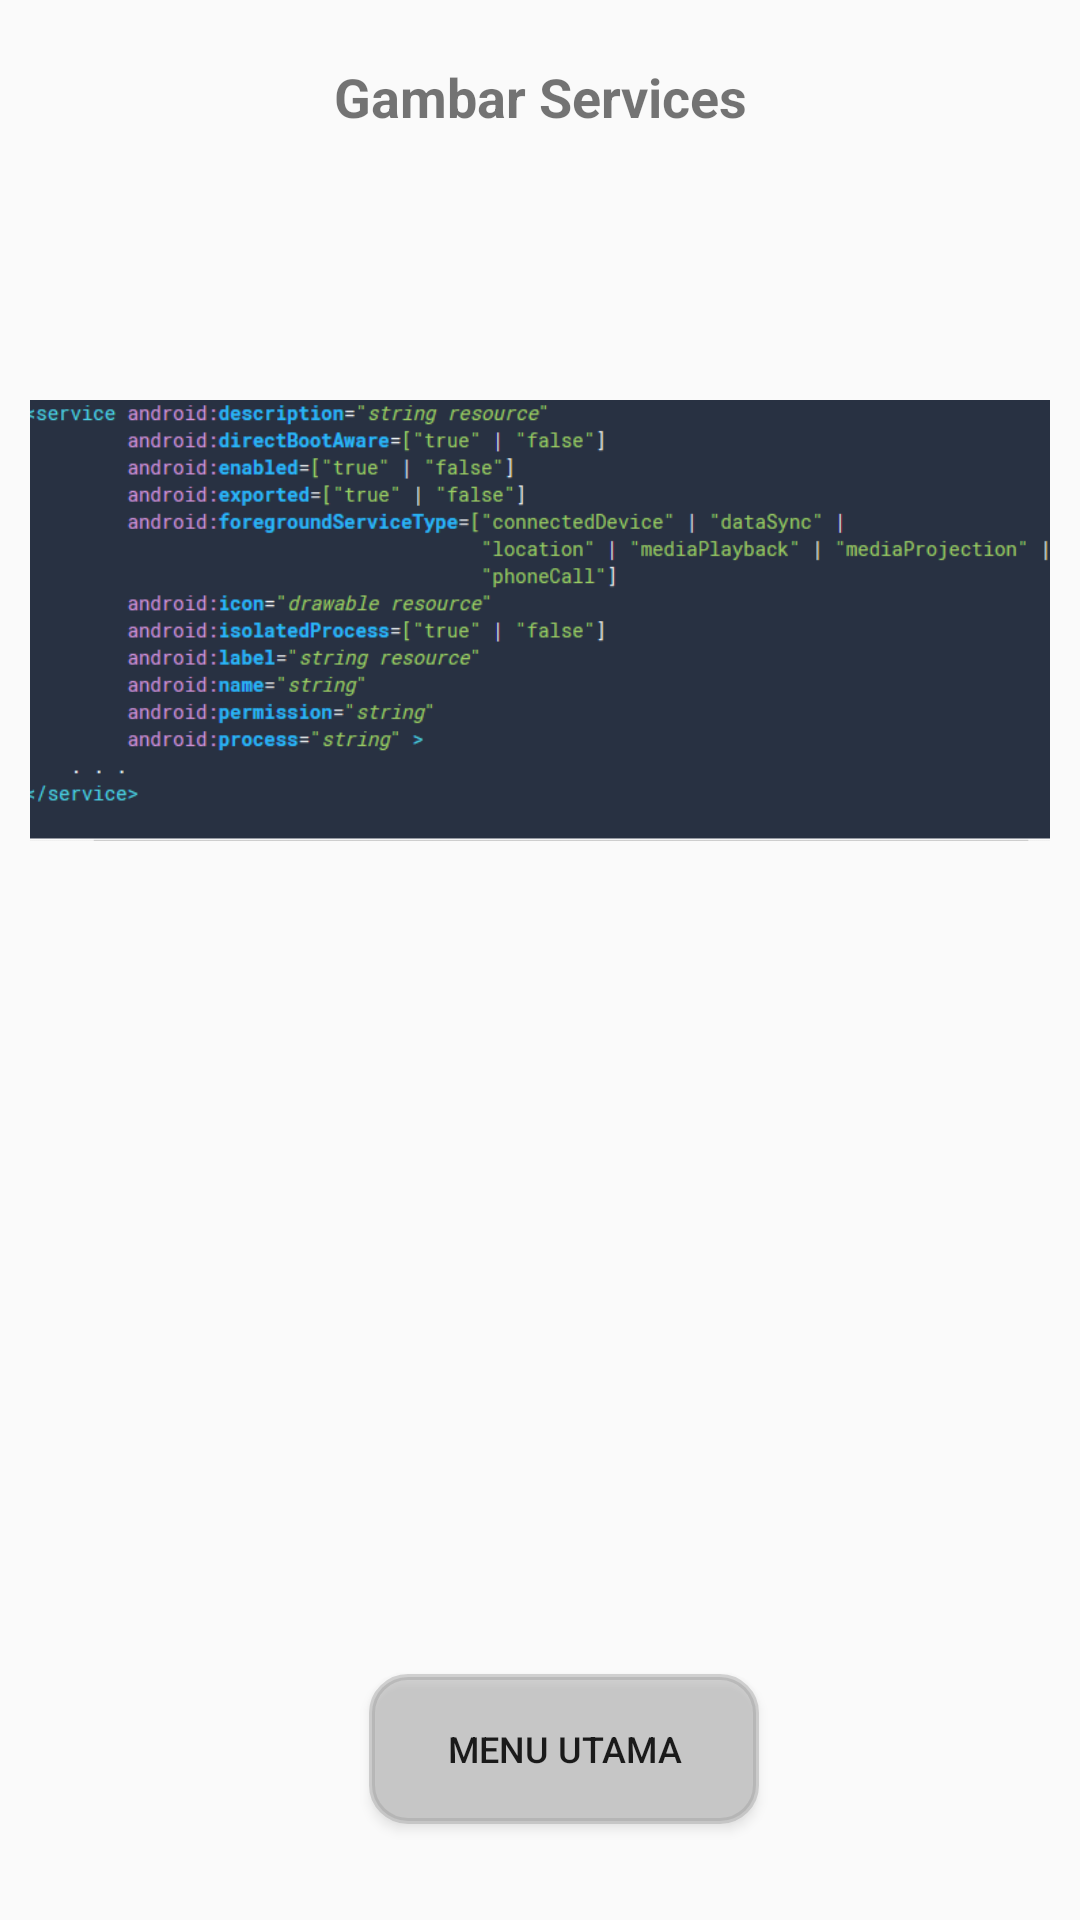

Reconstruct the res/layout file that produces this screen, plus the resources it refers to.
<!-- AndroidManifest.xml: application theme AppTheme -->
<!-- res/layout/activity_sytanx2.xml -->
<?xml version="1.0" encoding="utf-8"?>
<androidx.constraintlayout.widget.ConstraintLayout xmlns:android="http://schemas.android.com/apk/res/android"
    xmlns:app="http://schemas.android.com/apk/res-auto"
    xmlns:tools="http://schemas.android.com/tools"
    android:layout_width="match_parent"
    android:layout_height="match_parent"

    tools:context=".Sytanx2">

    <ScrollView
        android:layout_width="match_parent"
        android:layout_height="match_parent">
        <LinearLayout
            android:layout_width="match_parent"
            android:layout_height="wrap_content"
            android:orientation="vertical">

            <TextView
                android:id="@+id/judul3"
                android:layout_width="match_parent"
                android:layout_height="match_parent"
                android:text="@string/judul3"
                android:textAlignment="center"
                android:textSize="18sp"
                android:layout_marginTop="20dp"
                android:textStyle="bold" />
            <ImageView
                android:id="@+id/service"
                android:layout_width="wrap_content"
                android:layout_height="wrap_content"
                android:layout_marginRight="10dp"
                android:layout_marginLeft="10dp"
                android:src="@drawable/service"/>
        </LinearLayout>
    </ScrollView>
            <Button
                android:id="@+id/back2"
                android:layout_width="130dp"
                android:layout_height="50dp"
                android:layout_marginStart="16dp"
                android:layout_marginBottom="32dp"
                android:background="@drawable/door"
                android:text="@string/back2"
                android:textSize="12sp"
                app:layout_constraintBottom_toBottomOf="parent"
                app:layout_constraintEnd_toEndOf="parent"
                app:layout_constraintStart_toStartOf="parent" />
</androidx.constraintlayout.widget.ConstraintLayout>
<!-- resources referenced by this layout -->
<resources>
  <!-- drawable door (drawable) -->
  <?xml version="1.0" encoding="utf-8"?>
  <shape xmlns:android="http://schemas.android.com/apk/res/android">
      android:shape="rectangle">
      <solid
          android:color="@color/menu" />
      <stroke
          android:width="2dp"
          android:color="@color/menu" />
      <padding
          android:left="8dp"
          android:top="8dp"
          android:right="8dp"
          android:bottom="8dp" />
      <corners
          android:radius="12dp" />
  </shape>
  <!-- drawable service: png bitmap (drawable, 38636 bytes) -->
  <string name="back2">Menu Utama</string>
  <string name="judul3">Gambar Services</string>
  <style name="AppTheme" parent="Theme.AppCompat.Light.DarkActionBar">
          
          <item name="colorPrimary">@color/atas</item>
          <item name="colorPrimaryDark">@color/atas</item>
          <item name="colorAccent">@color/colorAccent</item>
      </style>
  <color name="menu">#70A0A0A0</color>
  <color name="atas">#E200FFEA</color>
  <color name="colorAccent">#8C000000</color>
</resources>
